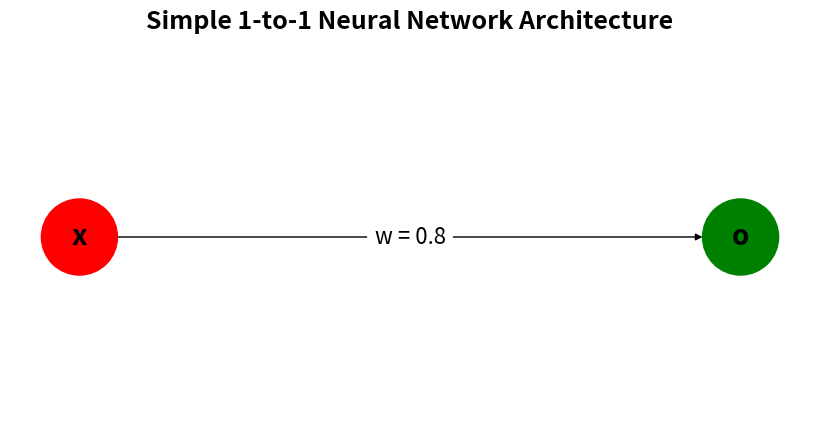

Write Python code to recreate this figure. (Note: this script raises an exception after producing the figure.)
import matplotlib.pyplot as plt
import networkx as nx
import os

# Create a directed graph
G = nx.DiGraph()

# Define node positions
pos = {
    'x': (0, 0),
    'o': (1, 0)
}

# Add nodes
G.add_node('x')
G.add_node('o')

# Add edges with weights
G.add_edge('x', 'o', weight=0.8)

# Node colors
node_colors = ['red', 'green']

# Draw the graph
plt.figure(figsize=(8, 4))
nx.draw(G, pos, with_labels=True, node_color=node_colors, node_size=3000, font_size=20, font_weight='bold')

# Add edge labels
edge_labels = {('x', 'o'): 'w = 0.8'}
nx.draw_networkx_edge_labels(G, pos, edge_labels, font_size=16)

plt.title('Simple 1-to-1 Neural Network Architecture', fontsize=18, fontweight='bold')
plt.axis('off')

# Save to the same directory as the script
save_path = os.path.join(os.path.dirname(os.path.abspath(__file__)), 'simple_network.png')
plt.savefig(save_path, dpi=300, bbox_inches='tight')
plt.close()
print(f"Saved figure to {save_path}")
